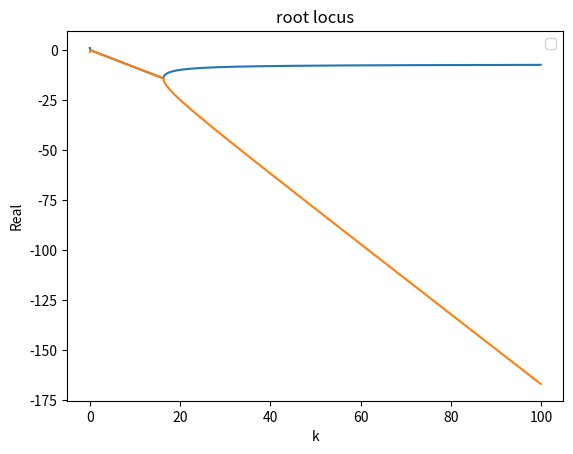

Write the Python code that produced this figure.
from numpy import *
from matplotlib.pyplot import *
from cmath import*
a=0.51;
lamba=1.25;
m=20;
c=0.08;
V=3.75;
h=1.02;
g=9.81;
b=1.02;

k=arange(0,100,0.1);

D=m*a*h;
J=m*h*h;
a2=J;
a0=m*g*h;
b1=(D*V*sin(lamba))/(b);
b0=(m*(V*V*h-a*c*g)*sin(lamba))/(b);

lam1=( -b1*k+((b1*k)**2-4*a2*(b0*k-a2))**0.5 )/(2*a2);
lam2=( -b1*k-((b1*k)**2-4*a2*(b0*k-a2))**0.5 )/(2*a2);



figure()
#x_interp=np.interp(-7,real(lam1),real(lam2),k);
#plot(real(lam1), imag(lam1), 'b', real(lam2),imag(lam2),'r',-7,7,'ks')
title('root locus')
xlabel('k')
ylabel('Real')
legend(['lam1','lam2'])

plot(k,real(lam1),k,real(lam2))
#xlabel('k')
#ylabel('real(lam)')

show()
